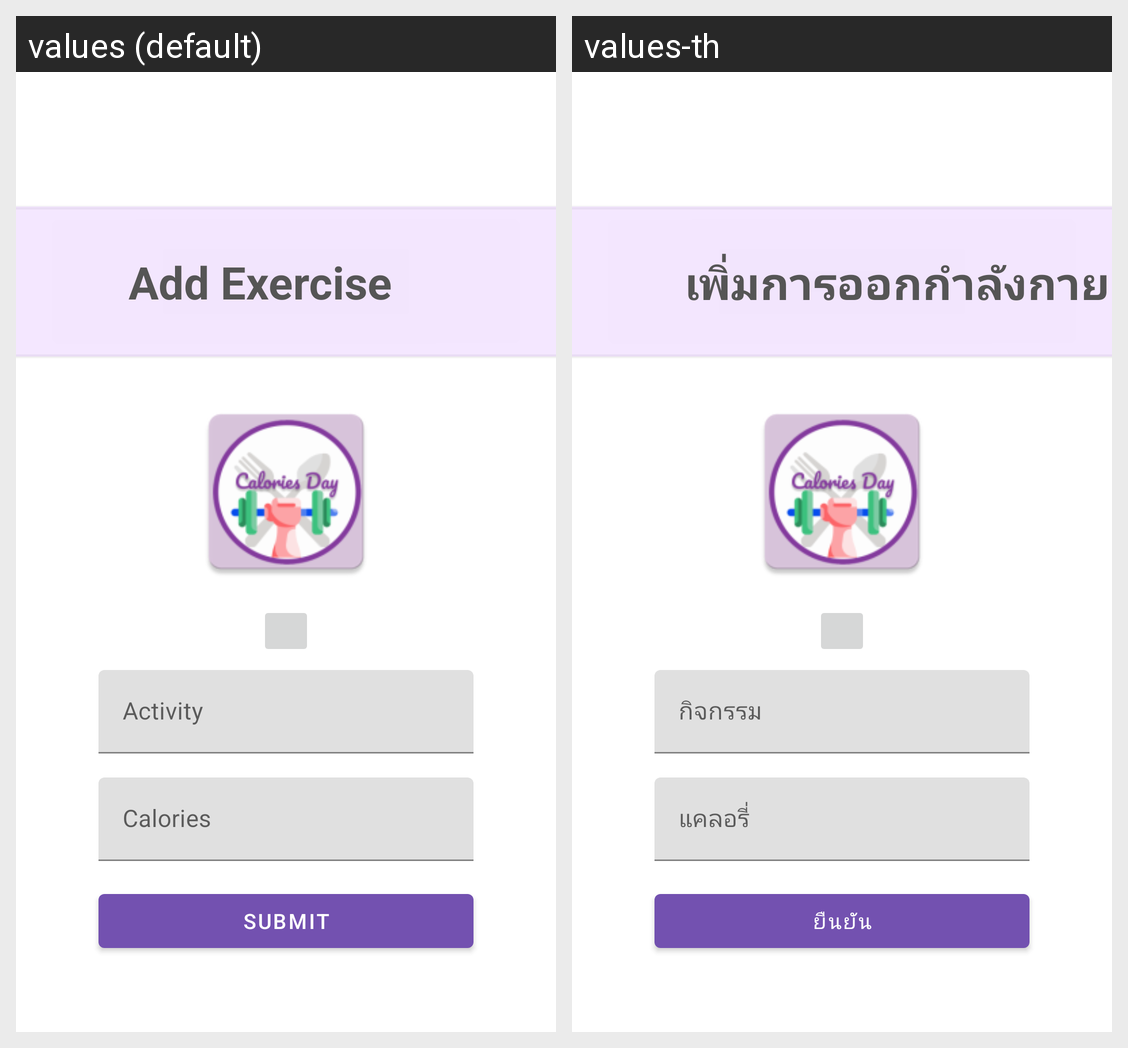

Translations of the strings shown on this Android screen, per locale in the grid:
Android screen res/layout/activity_exercise.xml rendered under 2 locales, left to right: values (default), values-th. Device: Nexus 5 (rendered at 1080×1920; each locale shown at half size, 540×960, under a caption strip naming it); theme AppTheme.
Strings drawn on this screen, with the default value and each locale's value (text and hints the layout hard-codes, and strings that could not be matched under every locale, appear in the picture but are not listed):

add_exercise
  values: Add Exercise
  values-th: เพิ่มการออกกำลังกาย

submit
  values: SUBMIT
  values-th: ยืนยัน
